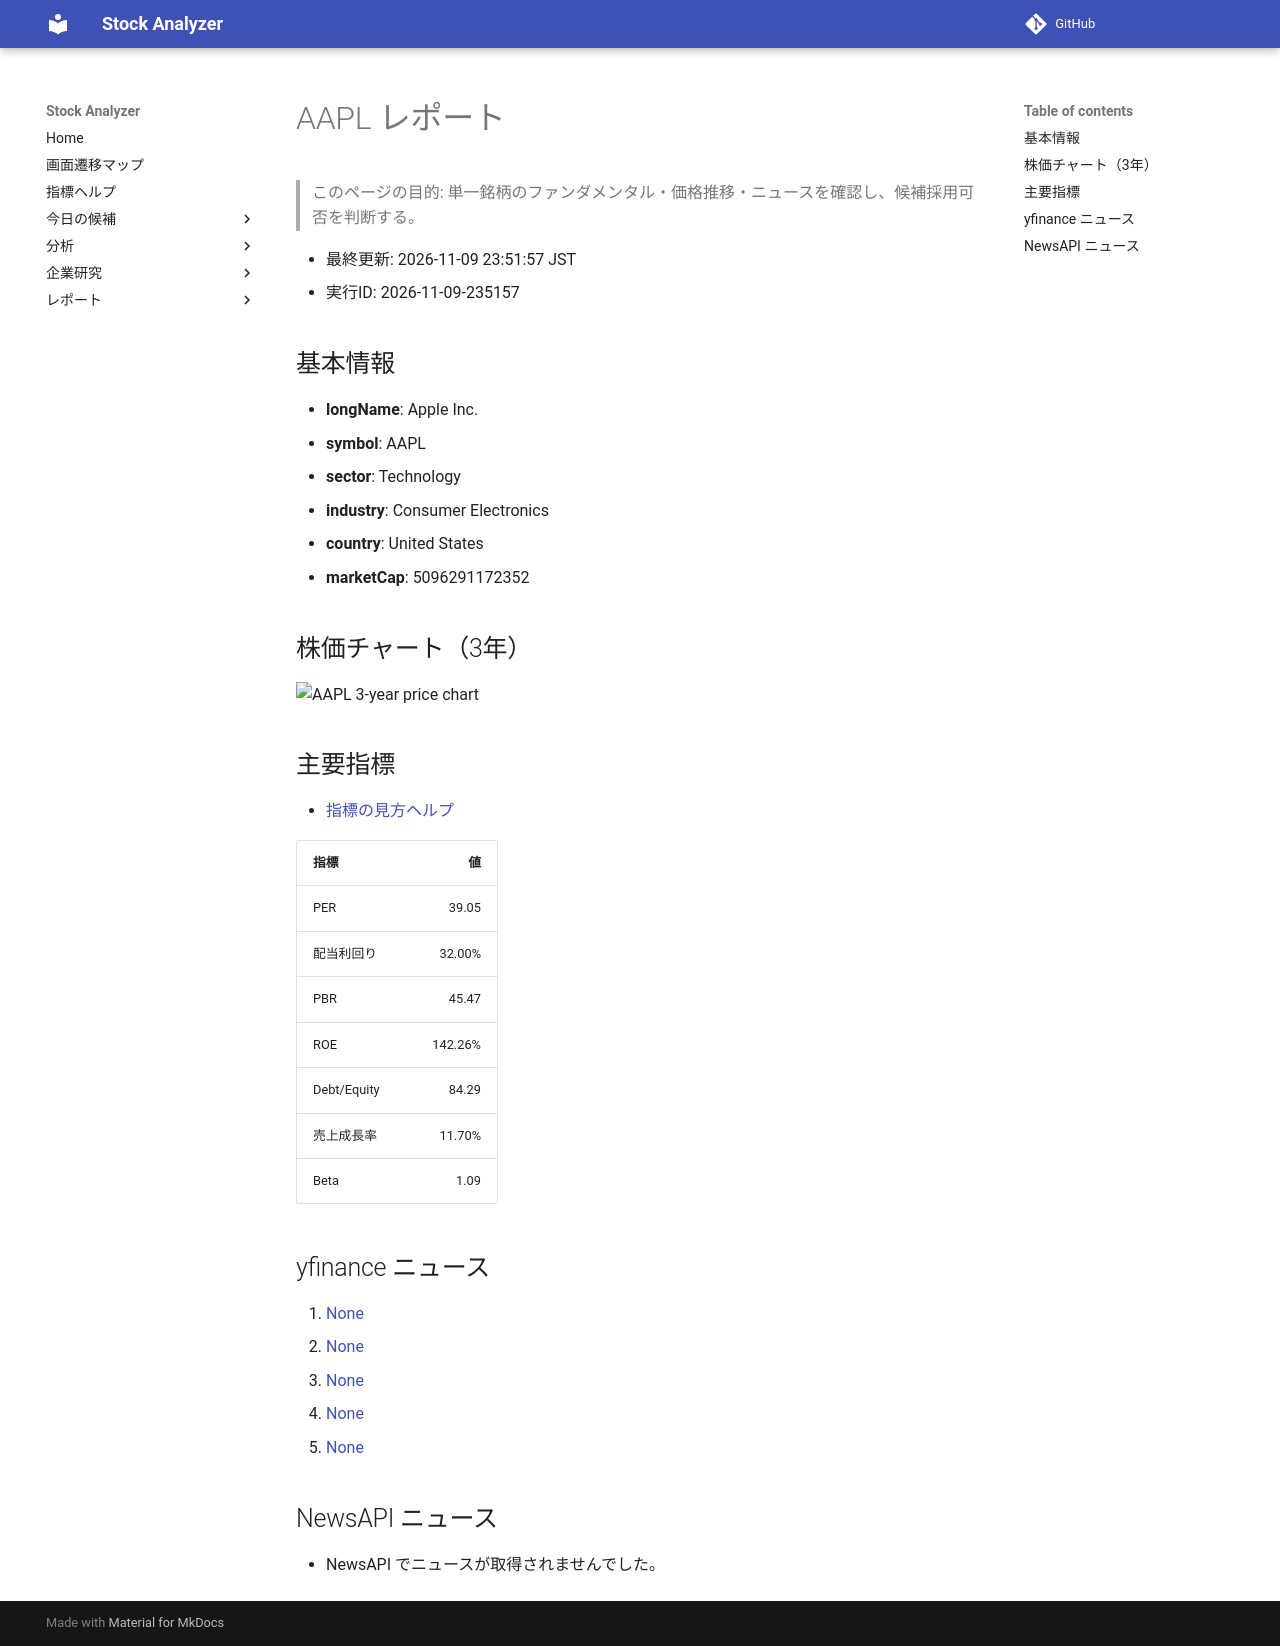

repository: Yumi-note/Making-APP · page: reports/2026-11-09/235157/AAPL/index.html · generator: mkdocs

# AAPL レポート

> このページの目的: 単一銘柄のファンダメンタル・価格推移・ニュースを確認し、候補採用可否を判断する。

- 最終更新: 2026-11-09 23:51:57 JST
- 実行ID: 2026-11-09-235157

## 基本情報

- **longName**: Apple Inc.
- **symbol**: AAPL
- **sector**: Technology
- **industry**: Consumer Electronics
- **country**: United States
- **marketCap**: 5096291172352

## 株価チャート（3年）

![AAPL 3-year price chart](AAPL_3y.png)

## 主要指標

- [指標の見方ヘルプ](../../../../indicators.md)

| 指標 | 値 |
|---|---:|
| PER | 39.05 |
| 配当利回り | 32.00% |
| PBR | 45.47 |
| ROE | 142.26% |
| Debt/Equity | 84.29 |
| 売上成長率 | 11.70% |
| Beta | 1.09 |

## yfinance ニュース

1. [None](None)
2. [None](None)
3. [None](None)
4. [None](None)
5. [None](None)

## NewsAPI ニュース

- NewsAPI でニュースが取得されませんでした。
